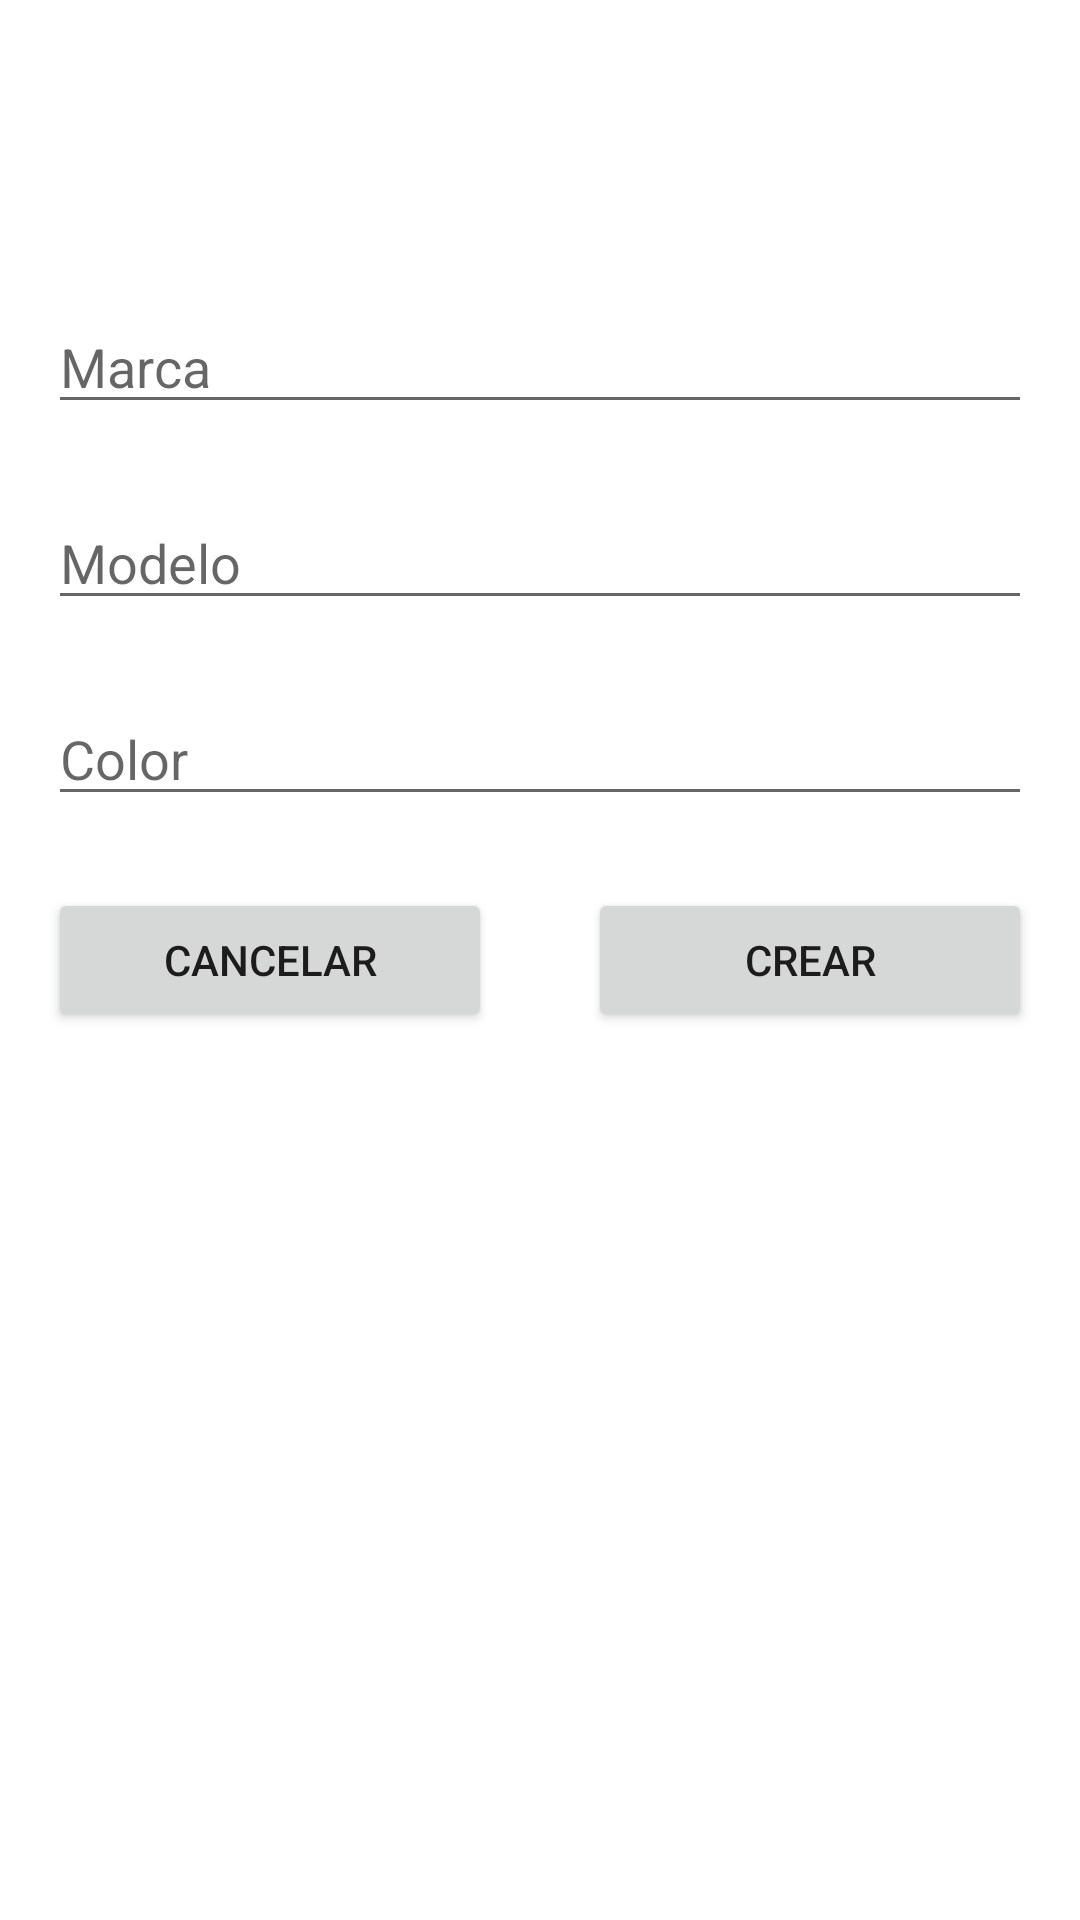

The Android layout XML behind this screen, and the referenced resources:
<!-- AndroidManifest.xml: application theme Theme.03EjercicioActivityDevolver -->
<!-- res/layout/activity_coche.xml -->
<?xml version="1.0" encoding="utf-8"?>
<androidx.constraintlayout.widget.ConstraintLayout xmlns:android="http://schemas.android.com/apk/res/android"
    xmlns:app="http://schemas.android.com/apk/res-auto"
    xmlns:tools="http://schemas.android.com/tools"
    android:layout_width="match_parent"
    android:layout_height="match_parent"
    tools:context=".CrearCocheActivity">

    <Button
        android:id="@+id/btnCancelarCoche"
        android:layout_width="0dp"
        android:layout_height="wrap_content"
        android:layout_marginStart="16dp"
        android:layout_marginTop="24dp"
        android:layout_marginEnd="16dp"
        android:text="CANCELAR"
        app:layout_constraintEnd_toStartOf="@+id/btnCrearCoche"
        app:layout_constraintStart_toStartOf="parent"
        app:layout_constraintTop_toBottomOf="@+id/txtColorCoche" />

    <Button
        android:id="@+id/btnCrearCoche"
        android:layout_width="0dp"
        android:layout_height="wrap_content"
        android:layout_marginStart="16dp"
        android:layout_marginTop="24dp"
        android:layout_marginEnd="16dp"
        android:text="CREAR"
        app:layout_constraintEnd_toEndOf="parent"
        app:layout_constraintStart_toEndOf="@+id/btnCancelarCoche"
        app:layout_constraintTop_toBottomOf="@+id/txtColorCoche" />

    <EditText
        android:id="@+id/txtMarcaCoche"
        android:layout_width="0dp"
        android:layout_height="wrap_content"
        android:layout_marginStart="16dp"
        android:layout_marginTop="100dp"
        android:layout_marginEnd="16dp"
        android:ems="10"
        android:hint="Marca"
        android:inputType="textPersonName"
        app:layout_constraintEnd_toEndOf="parent"
        app:layout_constraintStart_toStartOf="parent"
        app:layout_constraintTop_toTopOf="parent" />

    <EditText
        android:id="@+id/txtModeloCoche"
        android:layout_width="0dp"
        android:layout_height="wrap_content"
        android:layout_marginStart="16dp"
        android:layout_marginTop="24dp"
        android:layout_marginEnd="16dp"
        android:ems="10"
        android:hint="Modelo"
        android:inputType="textPersonName"
        app:layout_constraintEnd_toEndOf="parent"
        app:layout_constraintStart_toStartOf="parent"
        app:layout_constraintTop_toBottomOf="@+id/txtMarcaCoche" />

    <EditText
        android:id="@+id/txtColorCoche"
        android:layout_width="0dp"
        android:layout_height="wrap_content"
        android:layout_marginStart="16dp"
        android:layout_marginTop="24dp"
        android:layout_marginEnd="16dp"
        android:ems="10"
        android:hint="Color"
        android:inputType="textPersonName"
        app:layout_constraintEnd_toEndOf="parent"
        app:layout_constraintStart_toStartOf="parent"
        app:layout_constraintTop_toBottomOf="@+id/txtModeloCoche" />
</androidx.constraintlayout.widget.ConstraintLayout>
<!-- resources referenced by this layout -->
<resources>
  <style name="Theme.03EjercicioActivityDevolver" parent="Theme.MaterialComponents.DayNight.DarkActionBar">
          
          <item name="colorPrimary">@color/purple_500</item>
          <item name="colorPrimaryVariant">@color/purple_700</item>
          <item name="colorOnPrimary">@color/white</item>
          
          <item name="colorSecondary">@color/teal_200</item>
          <item name="colorSecondaryVariant">@color/teal_700</item>
          <item name="colorOnSecondary">@color/black</item>
          
          <item name="android:statusBarColor">?attr/colorPrimaryVariant</item>
          
      </style>
  <!-- not gathered from this repository: default colours our renderer supplied (Android Studio template values) -->
  <color name="purple_500">#FF6200EE</color>
  <color name="purple_700">#FF3700B3</color>
  <color name="teal_200">#FF03DAC5</color>
  <color name="teal_700">#FF018786</color>
  <color name="black">#FF000000</color>
  <color name="white">#FFFFFFFF</color>
</resources>
